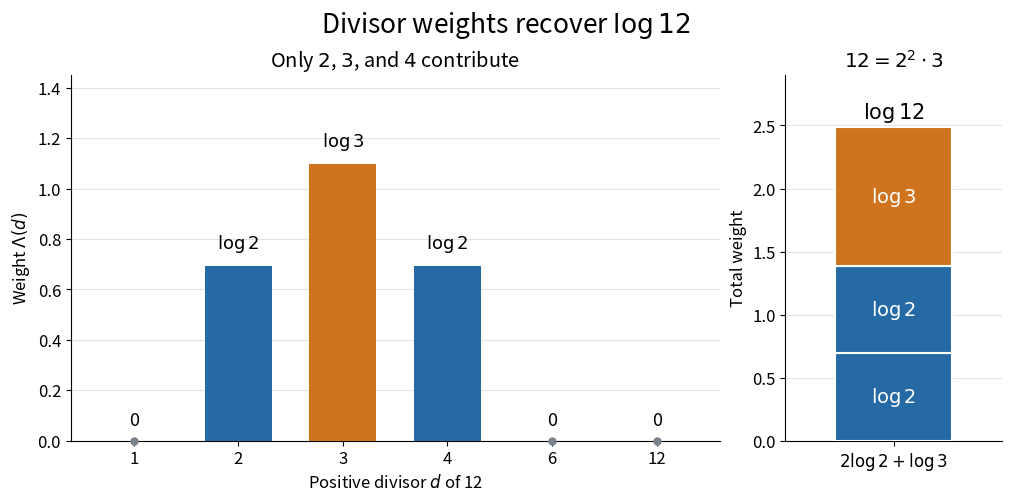

Here is the Python script that generated this plot: (Note: this script raises an exception after producing the figure.)
"""Plot the von Mangoldt divisor weights of 12; Python 3.14, Matplotlib 3.10.7.

Run from _media; the opaque white PNG is written to the current directory.
"""
from math import isclose, log
from pathlib import Path

import matplotlib.pyplot as plt
import numpy as np


def prime_power_base(n):
    """Return the prime base of a positive-exponent prime power, or None."""
    if n < 2:
        return None
    base = 2
    while n % base:
        base += 1
    while n % base == 0:
        n //= base
    return base if n == 1 else None


def divisor_data(n):
    divisors = [d for d in range(1, n + 1) if n % d == 0]
    bases = [prime_power_base(d) for d in divisors]
    weights = np.array([log(p) if p else 0.0 for p in bases])
    return divisors, bases, weights


def main():
    divisors, bases, weights = divisor_data(12)
    assert divisors == [1, 2, 3, 4, 6, 12]
    assert bases == [None, 2, 3, 2, None, None]
    assert isclose(float(weights.sum()), log(12), abs_tol=1e-14)
    colors = {2: "#256aa5", 3: "#ce731e", None: "#79818a"}
    labels = ["0", r"$\log 2$", r"$\log 3$", r"$\log 2$", "0", "0"]
    plt.rcParams.update({"font.size": 12, "axes.spines.top": False,
                         "axes.spines.right": False})
    fig, axes = plt.subplots(1, 2, figsize=(10, 4.9), dpi=120,
                             gridspec_kw={"width_ratios": [3, 1]}, layout="constrained")
    fig.patch.set_facecolor("white")
    fig.suptitle(r"Divisor weights recover $\log 12$", fontsize=19)
    ax, total_ax = axes
    ax.set_facecolor("white")
    total_ax.set_facecolor("white")
    positions = np.arange(len(divisors))
    ax.bar(positions, weights, color=[colors[p] for p in bases], width=0.64, zorder=3)
    for pos, weight, label in zip(positions, weights, labels):
        ax.text(pos, weight + 0.045, label, ha="center", va="bottom", fontsize=13)
        if weight == 0:
            ax.plot(pos, 0, "o", color=colors[None], markersize=5, clip_on=False, zorder=4)
    ax.set_xticks(positions, divisors)
    ax.set(xlabel=r"Positive divisor $d$ of 12", ylabel=r"Weight $\Lambda(d)$",
           ylim=(0, 1.45), title=r"Only $2$, $3$, and $4$ contribute")
    ax.grid(axis="y", color="#e0e4e8", zorder=0)
    bottom = 0.0
    for p in (2, 2, 3):
        weight = log(p)
        total_ax.bar(0, weight, bottom=bottom, color=colors[p], width=0.7,
                     edgecolor="white", linewidth=1.5, zorder=3)
        total_ax.text(0, bottom + weight / 2, rf"$\log {p}$", ha="center",
                      va="center", color="white", fontsize=14)
        bottom += weight
    total_ax.set_xticks([0], [r"$2\log 2+\log 3$"])
    total_ax.set(xlim=(-0.65, 0.65), ylim=(0, 2.9), ylabel="Total weight",
                 title=r"$12=2^2\cdot3$")
    total_ax.text(0, bottom + 0.07, r"$\log 12$", ha="center", fontsize=15)
    total_ax.grid(axis="y", color="#e0e4e8", zorder=0)
    fig.savefig(Path.cwd() / (Path(__file__).stem + ".png"), facecolor="white",
                transparent=False)
    plt.close(fig)


if __name__ == "__main__":
    main()
